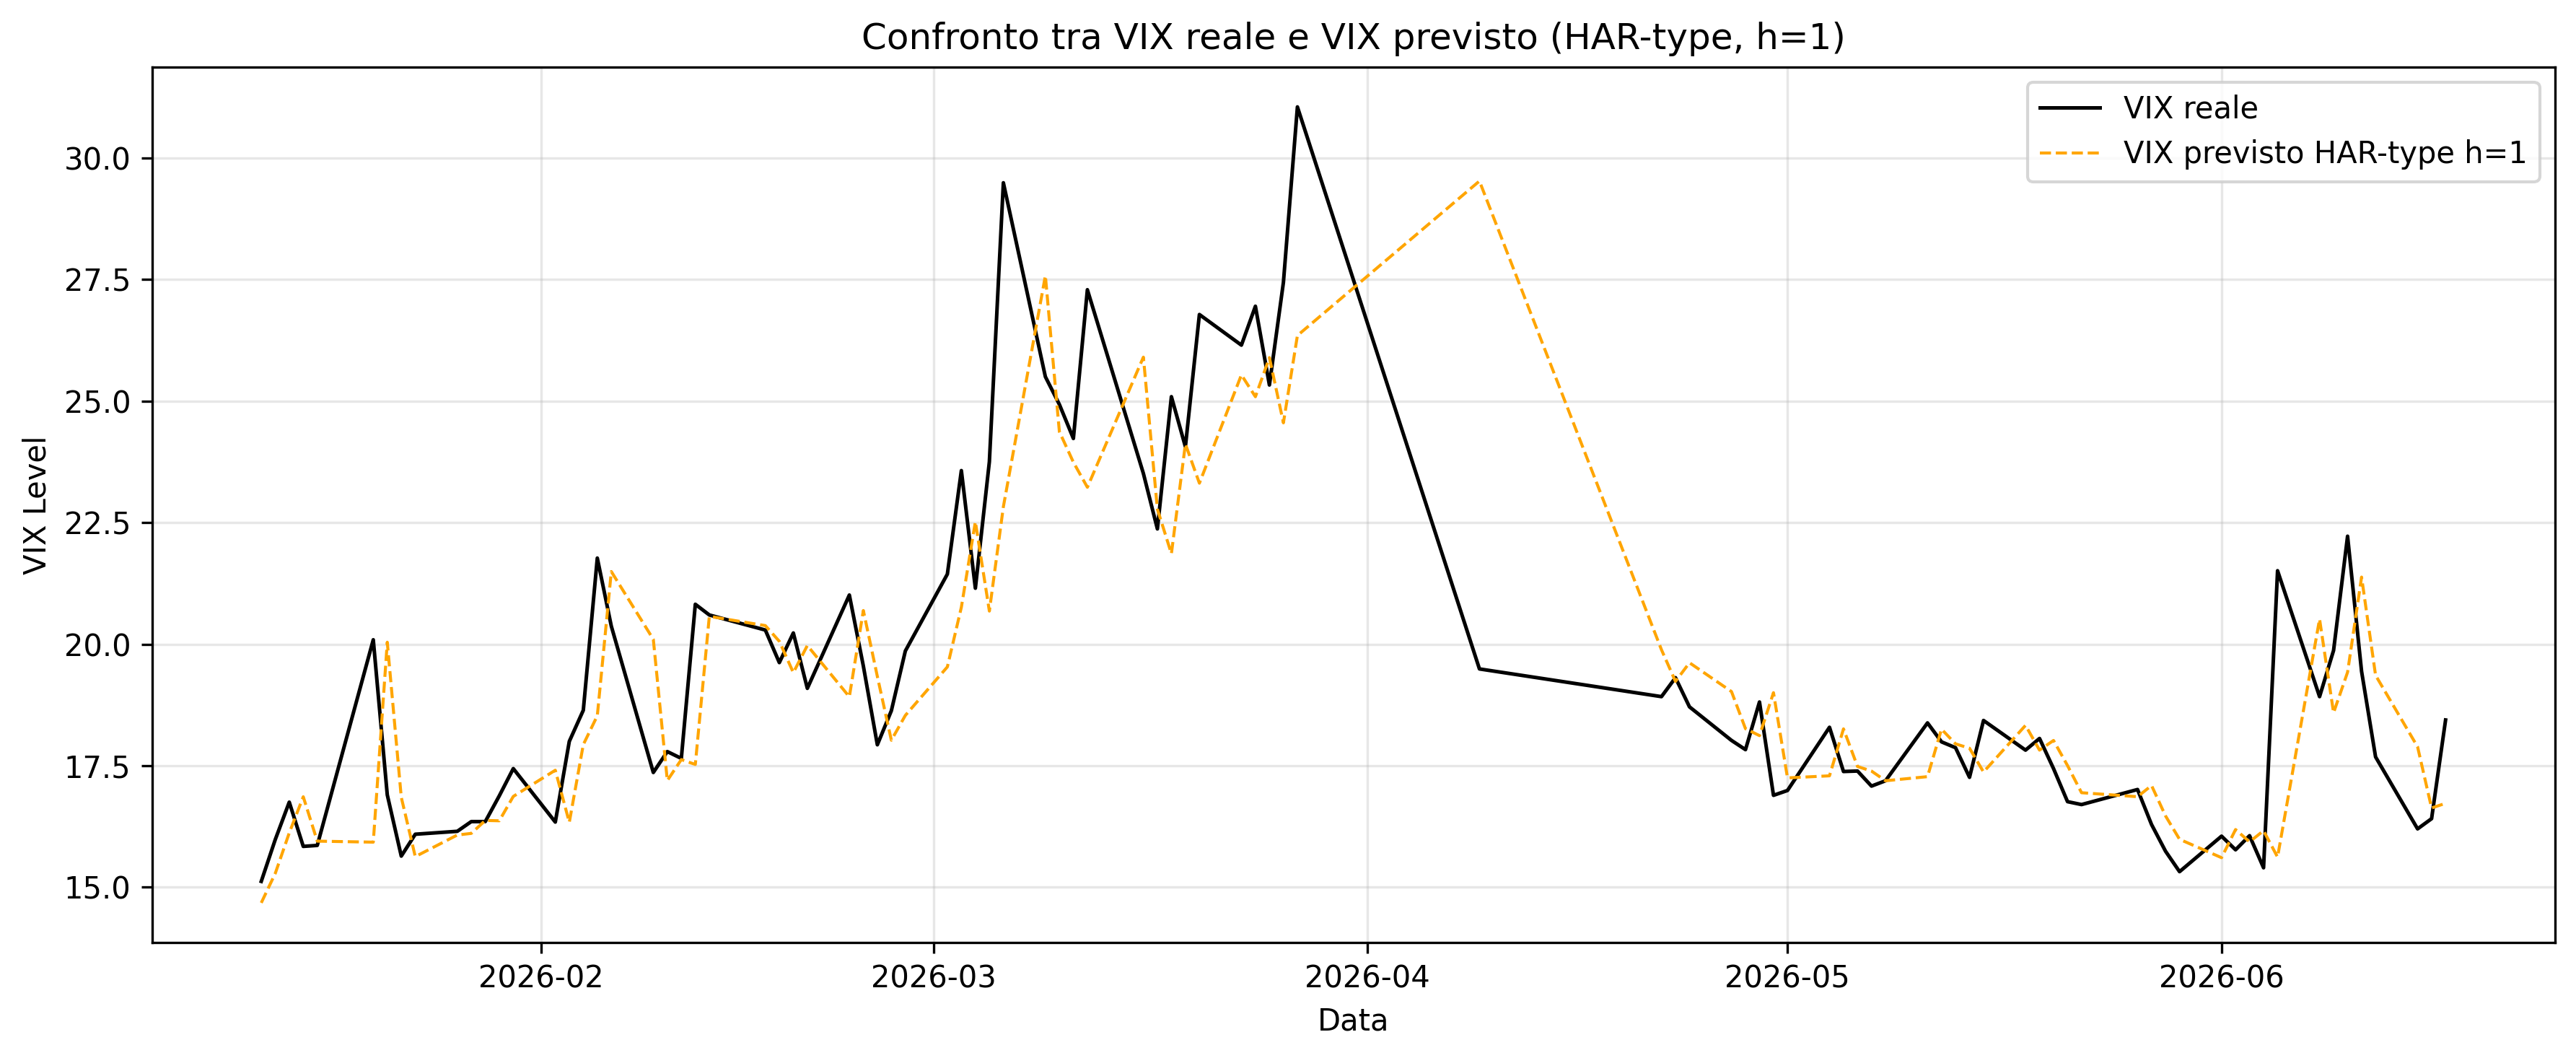

Values plotted in this chart, from the file beside it:
Date, Actual, Forecast
2026-01-12, 15.12, 14.68
2026-01-13, 15.98, 15.28
2026-01-14, 16.75, 16.12
2026-01-15, 15.84, 16.86
2026-01-16, 15.86, 15.95
2026-01-20, 20.09, 15.93
2026-01-21, 16.9, 20.04
2026-01-22, 15.64, 16.85
2026-01-23, 16.09, 15.63
2026-01-26, 16.15, 16.07
2026-01-27, 16.35, 16.11
2026-01-28, 16.35, 16.37
2026-01-29, 16.88, 16.37
2026-01-30, 17.44, 16.87
2026-02-02, 16.34, 17.41
2026-02-03, 18, 16.33
2026-02-04, 18.64, 17.93
2026-02-05, 21.77, 18.53
2026-02-06, 20.37, 21.49
2026-02-09, 17.36, 20.1
2026-02-10, 17.79, 17.19
2026-02-11, 17.65, 17.63
2026-02-12, 20.82, 17.53
2026-02-13, 20.6, 20.57
2026-02-17, 20.29, 20.38
2026-02-18, 19.62, 20.06
2026-02-19, 20.23, 19.41
2026-02-20, 19.09, 19.97
2026-02-23, 21.01, 18.92
2026-02-24, 19.55, 20.69
2026-02-25, 17.93, 19.34
2026-02-26, 18.63, 18.02
2026-02-27, 19.86, 18.53
2026-03-02, 21.44, 19.53
2026-03-03, 23.57, 20.76
2026-03-04, 21.15, 22.52
2026-03-05, 23.75, 20.68
2026-03-06, 29.49, 22.83
2026-03-09, 25.5, 27.58
2026-03-10, 24.93, 24.37
2026-03-11, 24.23, 23.74
2026-03-12, 27.29, 23.23
2026-03-16, 23.51, 25.9
2026-03-17, 22.37, 22.78
2026-03-18, 25.09, 21.86
2026-03-19, 24.06, 24.12
2026-03-20, 26.78, 23.31
2026-03-23, 26.15, 25.54
2026-03-24, 26.95, 25.09
2026-03-25, 25.33, 25.89
2026-03-26, 27.44, 24.55
2026-03-27, 31.05, 26.35
2026-04-09, 19.49, 29.52
2026-04-22, 18.92, 19.88
2026-04-23, 19.31, 19.23
2026-04-24, 18.71, 19.62
2026-04-27, 18.02, 19.02
2026-04-28, 17.83, 18.26
2026-04-29, 18.81, 18.12
2026-04-30, 16.89, 19
... 33 more rows
